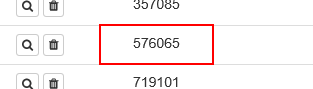
Workflow: Selector_Index

Step 1: get-text from the table cell
